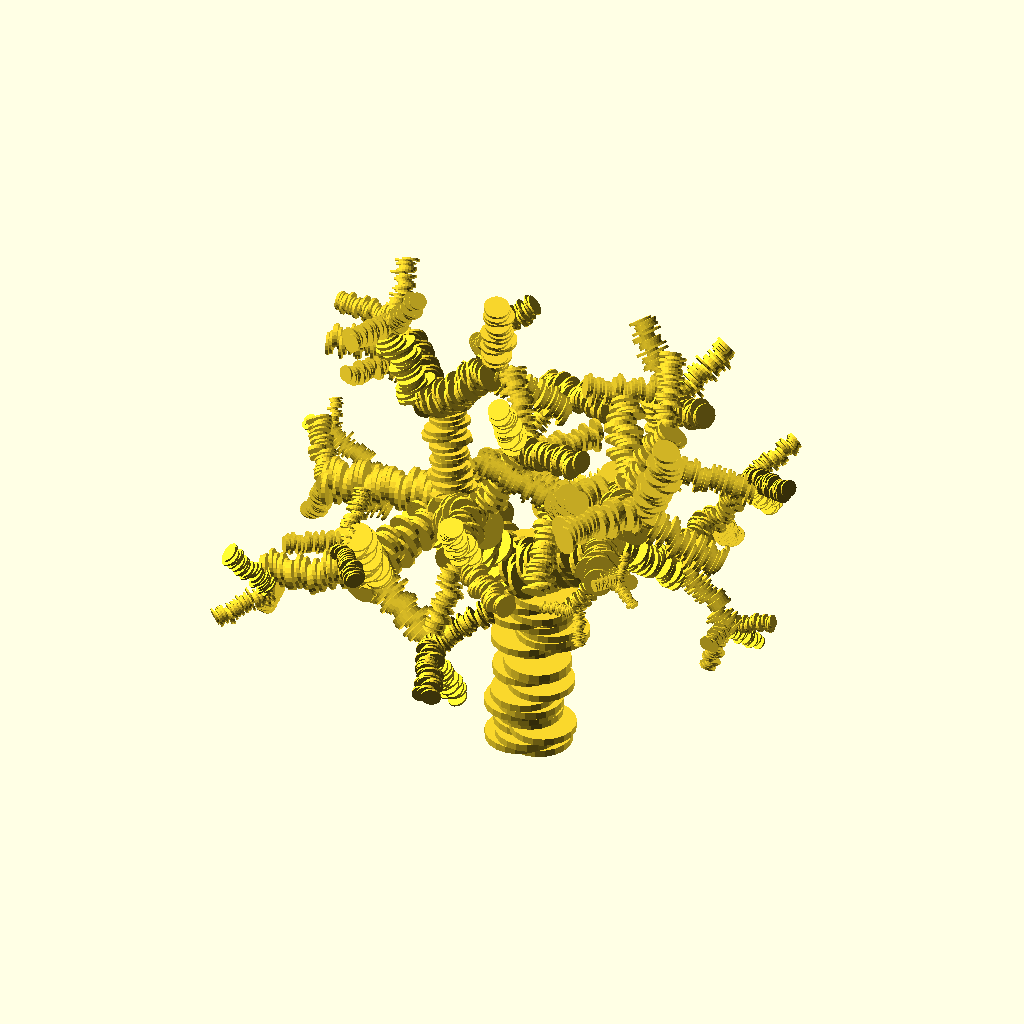
Cell 1: the model at its default parameters.
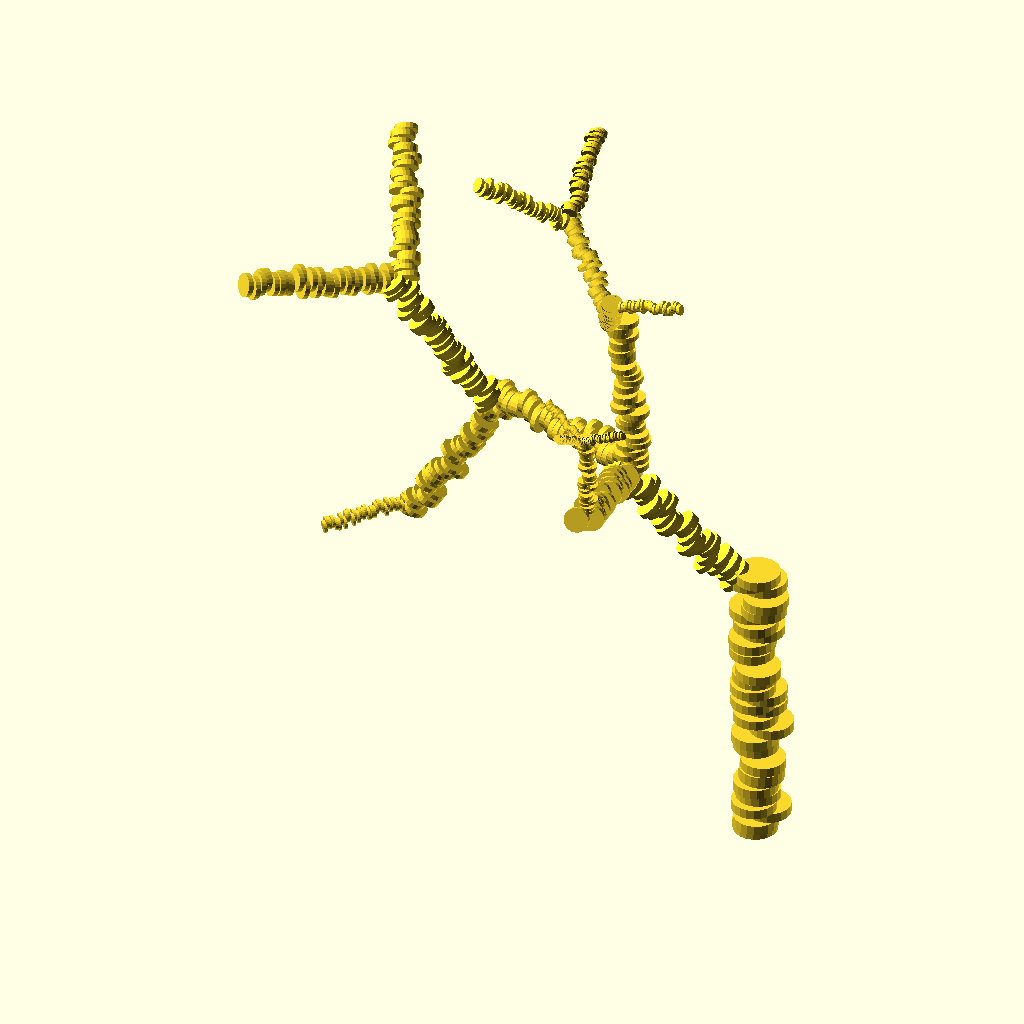
Cell 2 — stump_height set to 80, the other parameters unchanged.
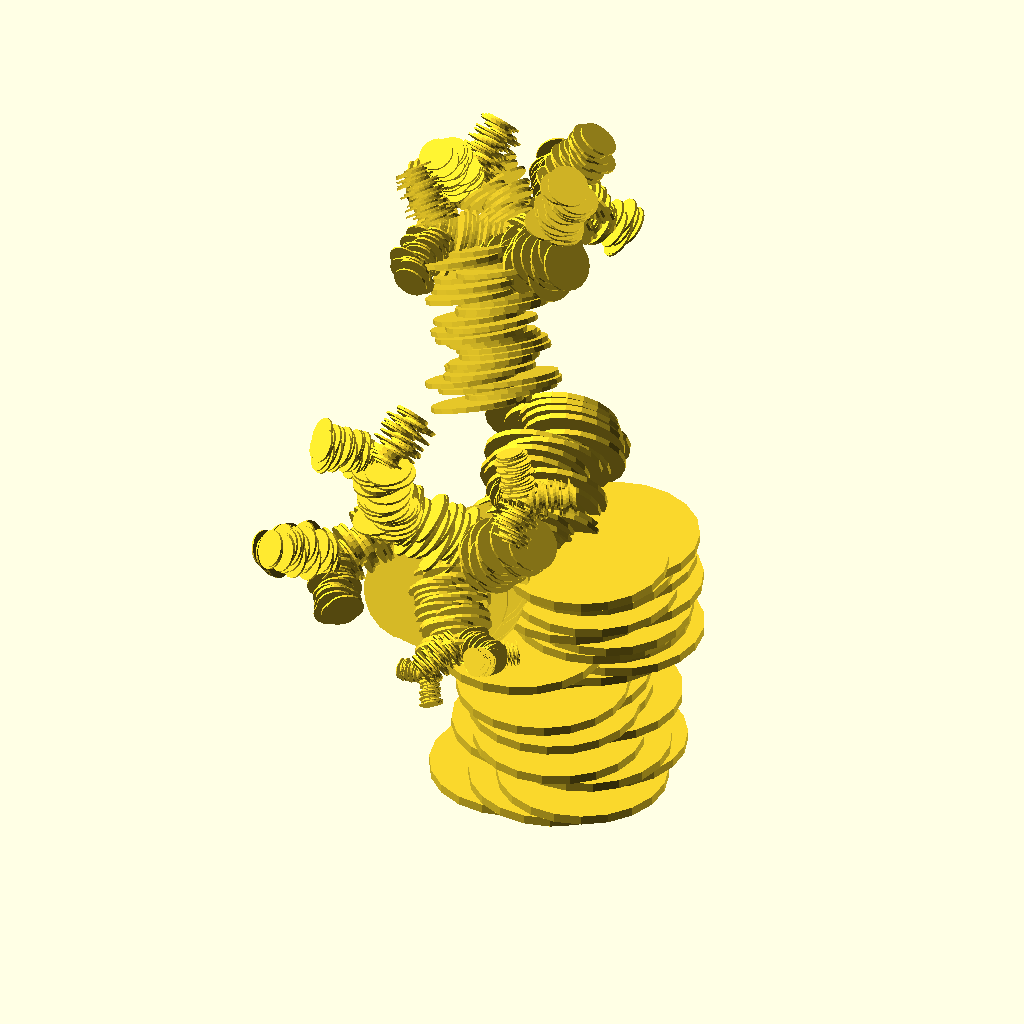
Cell 3: stump_width = 12 (everything else at default).
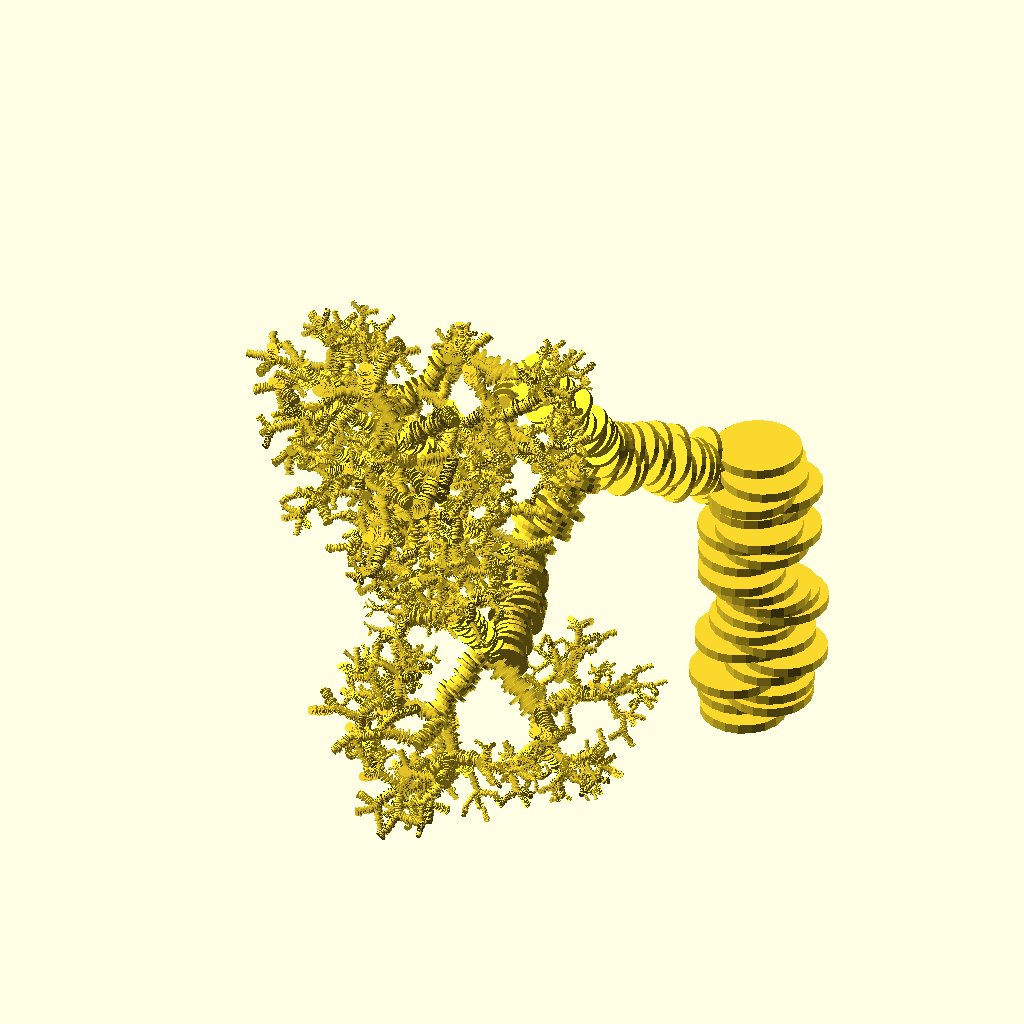
Cell 4: the same model with fractal_depth = 10.
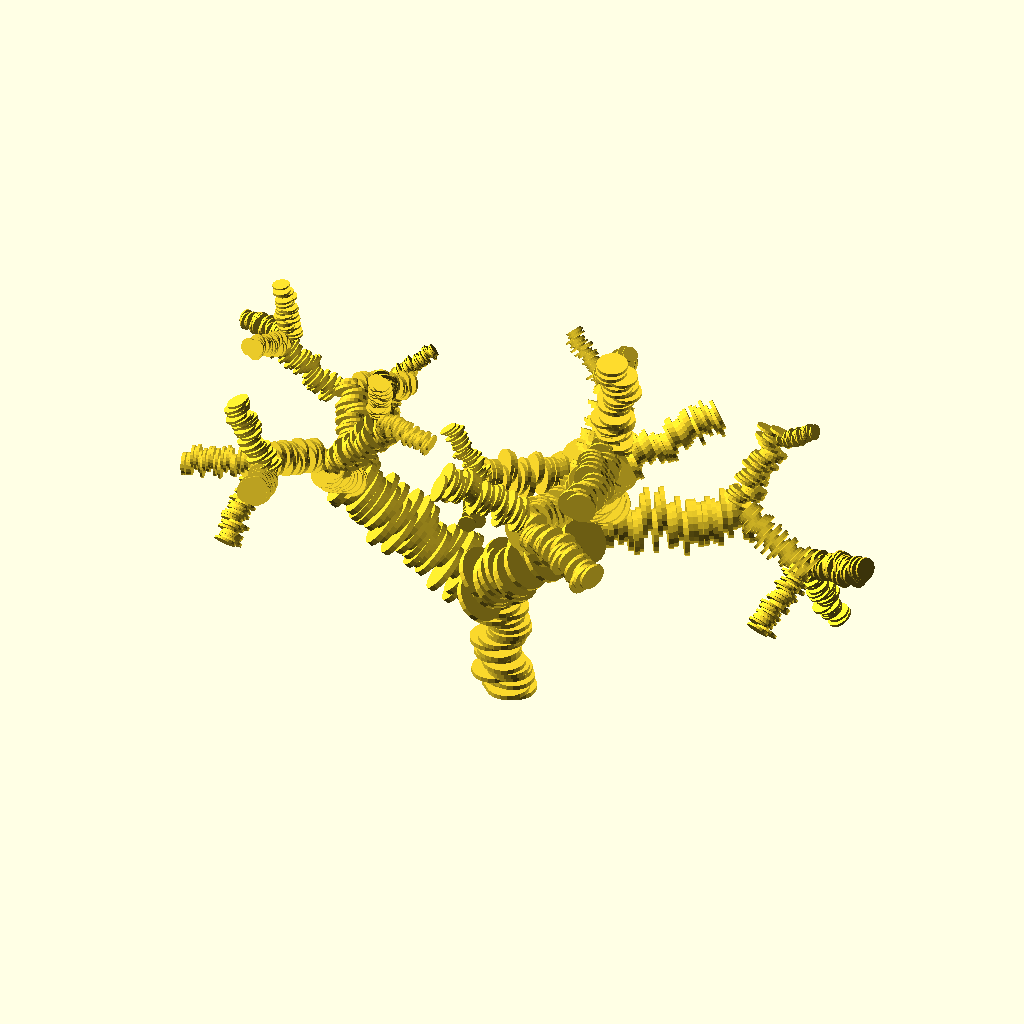
Cell 5 — growth set to 1.2, the other parameters unchanged.
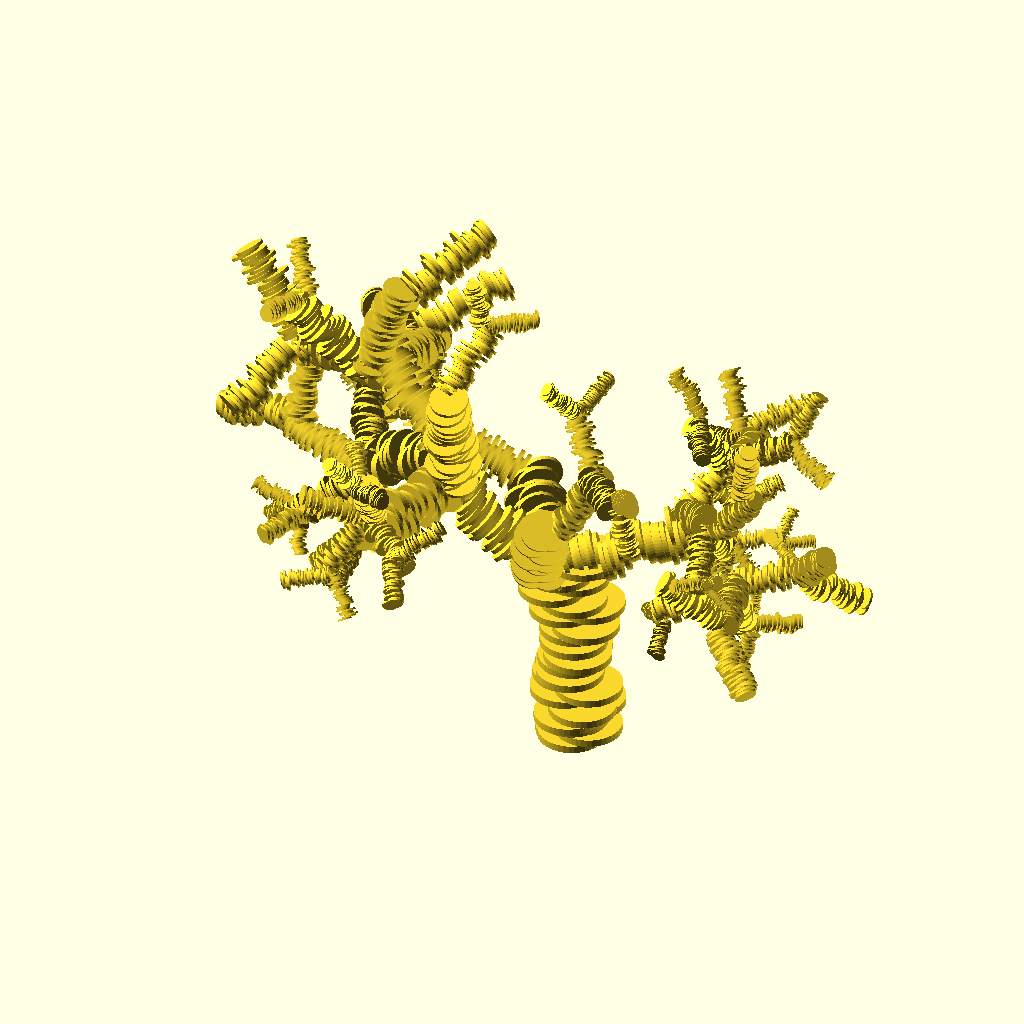
Cell 6: the same model with smoothness = 40.
All cells are drawn from the same view direction (rotation 55°, 0°, 25°, orthographic, colour scheme Cornfield), but the view is re-fitted for each cell, so position and scale can differ between cells as well as the parameter.
The OpenSCAD source (inputs/thingiverse/files/thing-2641824/files/3d-tree.scad):
stump_height=40; //40
stump_width=6; //6
fractal_depth=5; //6
growth=.6; //.6
smoothness=20;

$fn=smoothness;


module anemone(pos, radius, height, steps, smoothness){
    incr=height/steps;
    //echo(incr);

    translate(pos){
        idx=0;
        x=0;
        y=0;
        for(i=[0:incr:height]){
            idx=i/incr;
            rand=rands(0,radius/1,2);
            //echo([x,y]);
            x=x+rand[0];
            y=y+rand[1];
            //echo([x,y]);
            translate([x,y,i])
                rotate([0,0,2*idx])
                    cylinder(h=incr, r=radius, $fn=smoothness);          
        }
    }
}

/*
s=50;
color("blue") anemone(pos=[0,0,0], radius=2, height=25, steps=s);
color("red") anemone(pos=[20,20,0], radius=3, height=25, steps=s);
color("green") anemone(pos=[0,20,0], radius=4, height=25, steps=s);
color("orange") anemone(pos=[20,0,0], radius=5, height=25, steps=s);
*/

module tree(pos, height, width, rec, split_range, degen, smoothness){
      
    if(rec>0){
        translate(pos){
            //cylinder(h=height, r1=width, r2=width*2/3);
            anemone(pos=[0,0,0], radius=width, height=height, steps=30, smoothness=smoothness);
                        
            splits=rands(split_range[0],(split_range[1]+1),1)[0];
             
            for(i=[1:splits]){
                d=rands(.5,1,1)[0];
                angle=-90*rands(.9,1.5,1)[0];
                
                translate([0,0,height])
                    rotate([angle,0,0])
                    rotate([30,i*360/splits,0])
                        tree(pos=[0,0,0], 
                            height=height*degen, 
                            width=width*degen,
                            rec=rec-1, 
                            split_range=split_range, 
                            degen=d,
                            smoothness=smoothness);
            }
            
        }
    }
}


for(i=[0:0]){
    for(j=[0:0]){
        tree(pos=[i*150,j*150,0], 
                height=stump_height, width=stump_width, 
                rec=fractal_depth, 
                split_range=[1,4], degen=growth,
                smoothness=smoothness);
    }
}
Customizer parameters (derived from the source; name, type, default, range or options):
stump_height: number, default 40
stump_width: number, default 6
fractal_depth: number, default 5
growth: number, default 0.6
smoothness: number, default 20
